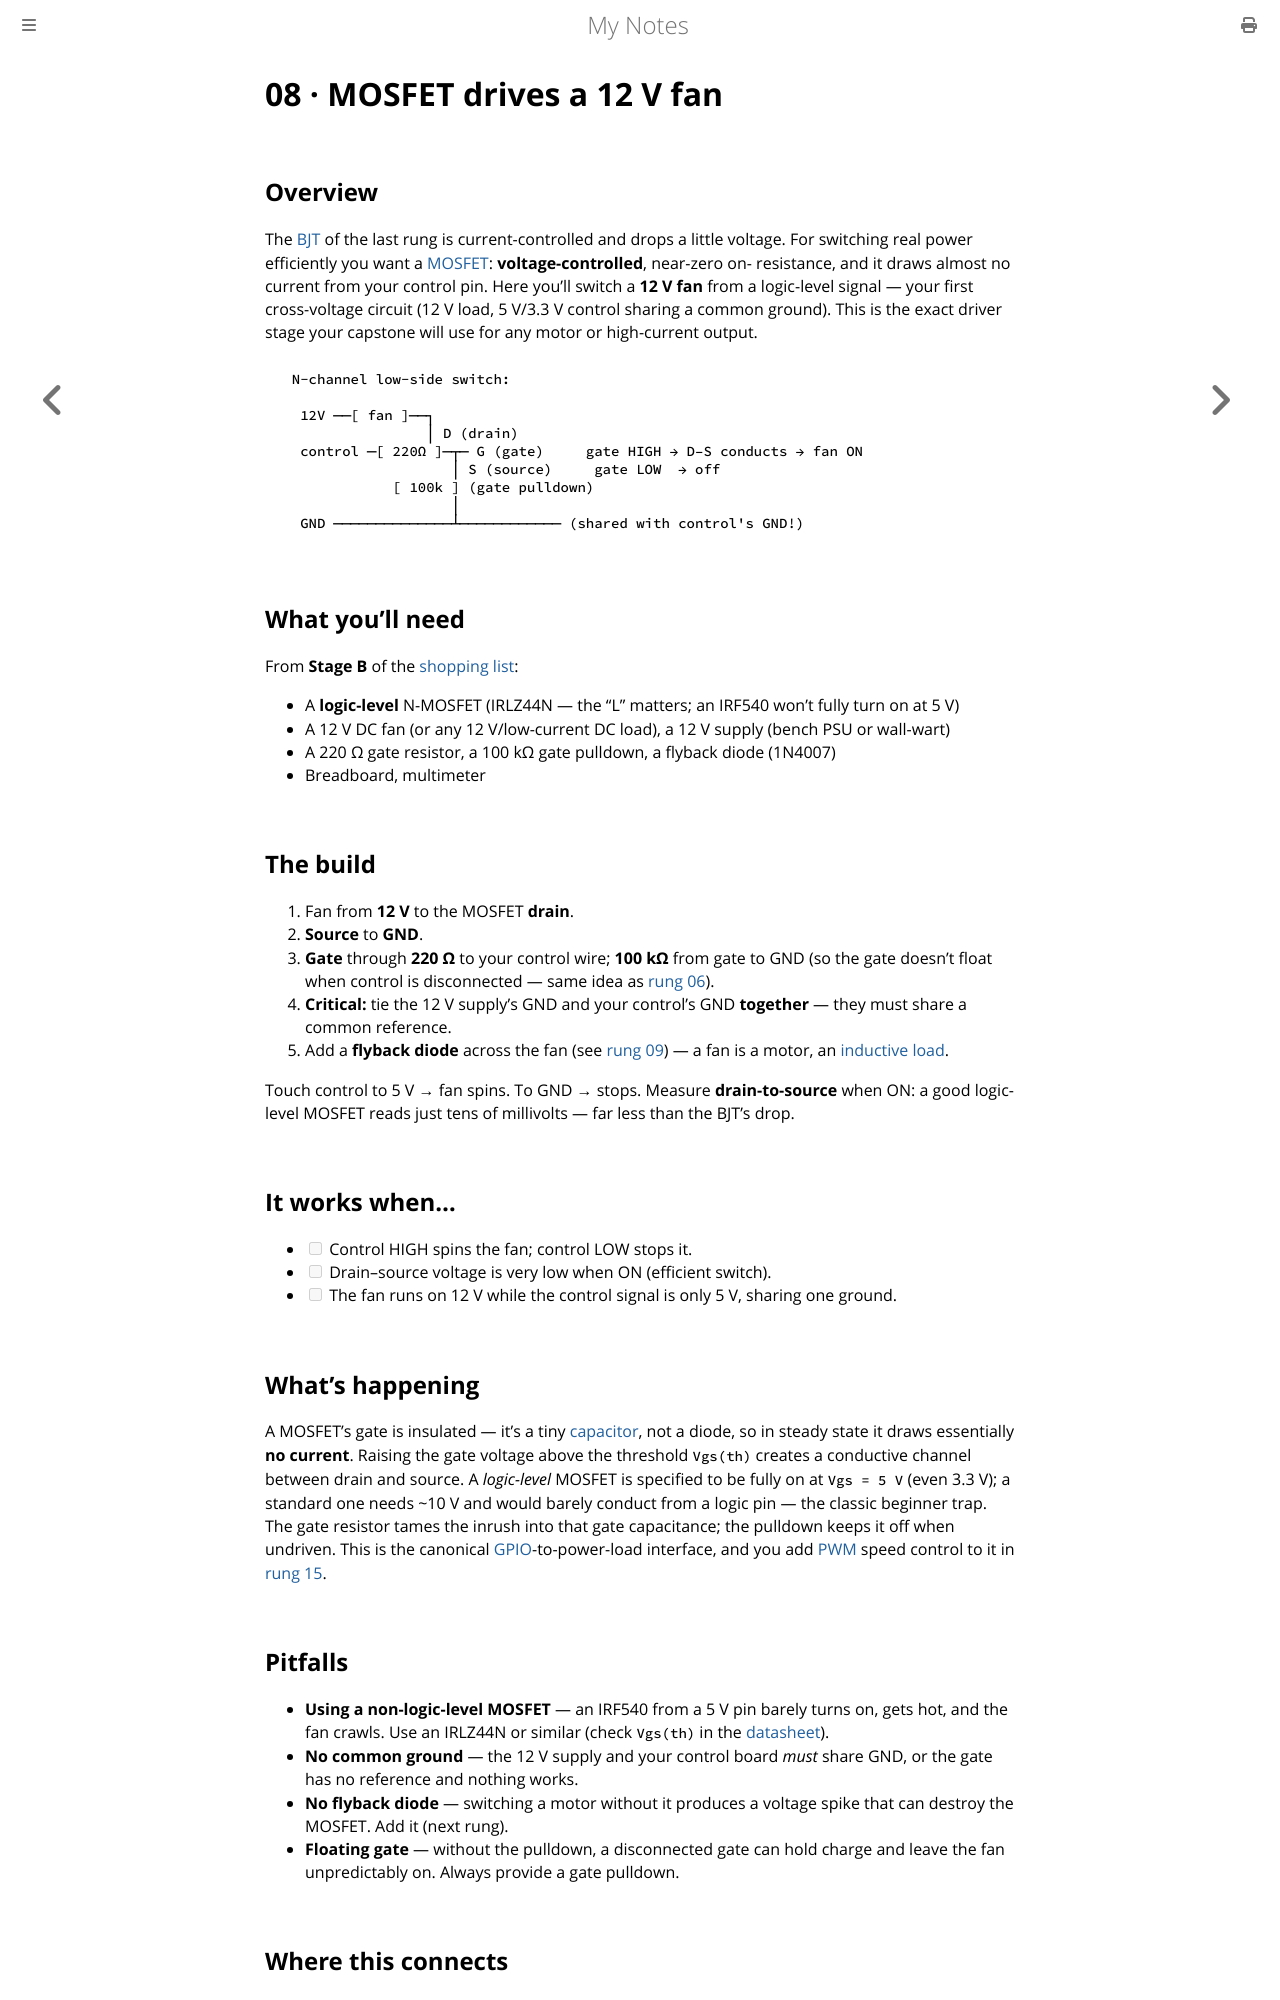

repository: paritystack/notes · page: hands-on/08_mosfet_fan.html · generator: mdbook

# 08 · MOSFET drives a 12 V fan

## Overview

The [BJT](../electronics/transistors_bjt.md) of the last rung is current-controlled and
drops a little voltage. For switching real power efficiently you want a
[MOSFET](../electronics/transistors_mosfet.md): **voltage-controlled**, near-zero on-
resistance, and it draws almost no current from your control pin. Here you'll switch a
**12 V fan** from a logic-level signal — your first cross-voltage circuit (12 V load,
5 V/3.3 V control sharing a common ground). This is the exact driver stage your capstone
will use for any motor or high-current output.

```
  N-channel low-side switch:

   12V ──[ fan ]──┐
                  │ D (drain)
   control ─[ 220Ω ]─┬─ G (gate)     gate HIGH → D–S conducts → fan ON
                     │ S (source)     gate LOW  → off
              [ 100k ] (gate pulldown)
                     │
   GND ──────────────┴──────────── (shared with control's GND!)
```

## What you'll need

From **Stage B** of the [shopping list](README.md):

- A **logic-level** N-MOSFET (IRLZ44N — the "L" matters; an IRF540 won't fully turn on at 5 V)
- A 12 V DC fan (or any 12 V/low-current DC load), a 12 V supply (bench PSU or wall-wart)
- A 220 Ω gate resistor, a 100 kΩ gate pulldown, a flyback diode (1N4007)
- Breadboard, multimeter

## The build

1. Fan from **12 V** to the MOSFET **drain**.
2. **Source** to **GND**.
3. **Gate** through **220 Ω** to your control wire; **100 kΩ** from gate to GND (so the gate
   doesn't float when control is disconnected — same idea as [rung 06](06_button_pullup.md)).
4. **Critical:** tie the 12 V supply's GND and your control's GND **together** — they must
   share a common reference.
5. Add a **flyback diode** across the fan (see [rung 09](09_flyback_diode.md)) — a fan is a
   motor, an [inductive load](../electronics/inductors.md).

Touch control to 5 V → fan spins. To GND → stops. Measure **drain-to-source** when ON: a
good logic-level MOSFET reads just tens of millivolts — far less than the BJT's drop.

## It works when…

- [ ] Control HIGH spins the fan; control LOW stops it.
- [ ] Drain–source voltage is very low when ON (efficient switch).
- [ ] The fan runs on 12 V while the control signal is only 5 V, sharing one ground.

## What's happening

A MOSFET's gate is insulated — it's a tiny [capacitor](../electronics/capacitors.md), not a
diode, so in steady state it draws essentially **no current**. Raising the gate voltage
above the threshold `Vgs(th)` creates a conductive channel between drain and source. A
*logic-level* MOSFET is specified to be fully on at `Vgs = 5 V` (even 3.3 V); a standard one
needs ~10 V and would barely conduct from a logic pin — the classic beginner trap. The gate
resistor tames the inrush into that gate capacitance; the pulldown keeps it off when
undriven. This is the canonical [GPIO](../embedded/gpio.md)-to-power-load interface, and you
add [PWM](../embedded/pwm.md) speed control to it in [rung 15](15_pwm_fan_speed.md).

## Pitfalls

- **Using a non-logic-level MOSFET** — an IRF540 from a 5 V pin barely turns on, gets hot, and the fan crawls. Use an IRLZ44N or similar (check `Vgs(th)` in the [datasheet](../electronics/datasheets.md)).
- **No common ground** — the 12 V supply and your control board *must* share GND, or the gate has no reference and nothing works.
- **No flyback diode** — switching a motor without it produces a voltage spike that can destroy the MOSFET. Add it (next rung).
- **Floating gate** — without the pulldown, a disconnected gate can hold charge and leave the fan unpredictably on. Always provide a gate pulldown.
